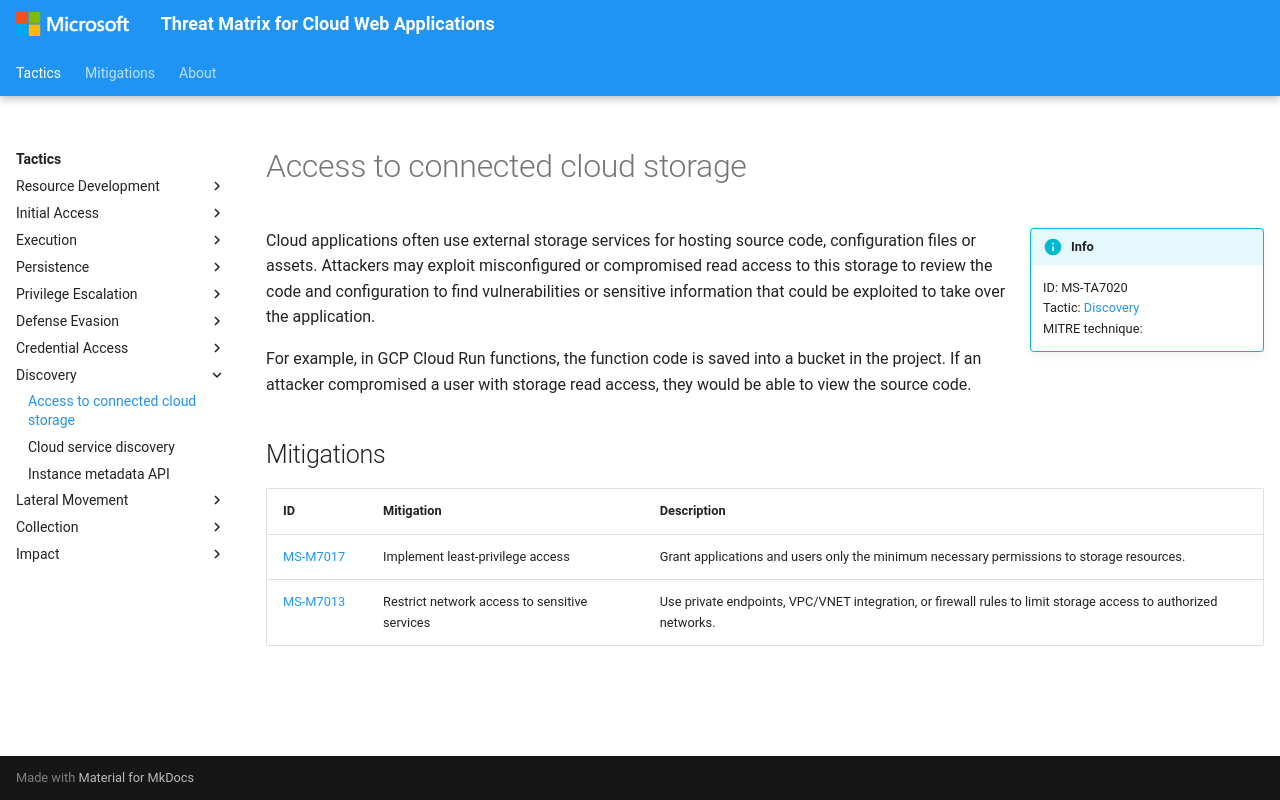

repository: microsoft/Threat-Matrix-for-Cloud-Web-Applications · page: techniques/Access to connected cloud storage/index.html · generator: mkdocs

---
hide:
  - toc
  - footer
---

# Access to connected cloud storage

!!! info inline end
    ID: MS-TA7020<br>
    Tactic: [Discovery](../tactics/Discovery/index.md)<br>
    MITRE technique: 

Cloud applications often use external storage services for hosting source code, configuration files or assets. Attackers may exploit misconfigured or compromised read access to this storage to review the code and configuration to find vulnerabilities or sensitive information that could be exploited to take over the application.

For example, in GCP Cloud Run functions, the function code is saved into a bucket in the project. If an attacker compromised a user with storage read access, they would be able to view the source code.

## Mitigations

|ID|Mitigation|Description|
|--|----------|-----------|
|[MS-M7017](../mitigations/Implement%20least-privilege%20access.md)|Implement least-privilege access|Grant applications and users only the minimum necessary permissions to storage resources.|
|[MS-M7013](../mitigations/Restrict%20network%20access%20to%20sensitive%20services.md)|Restrict network access to sensitive services|Use private endpoints, VPC/VNET integration, or firewall rules to limit storage access to authorized networks.|
